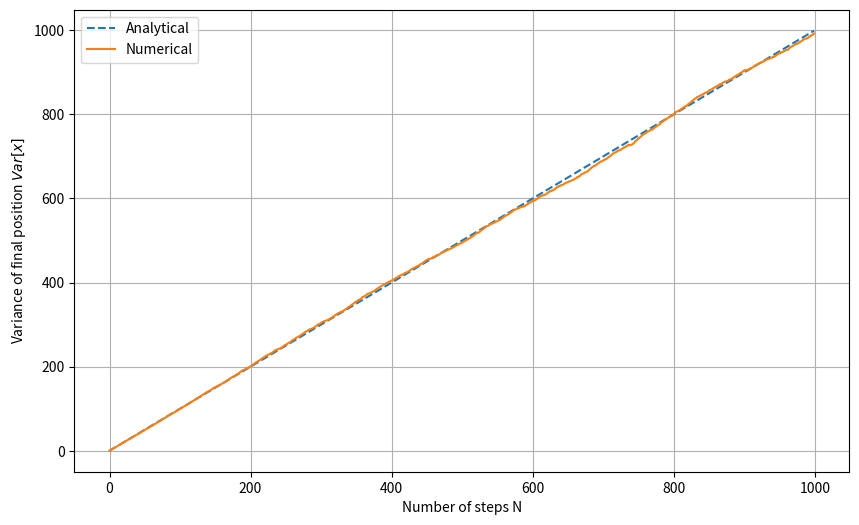
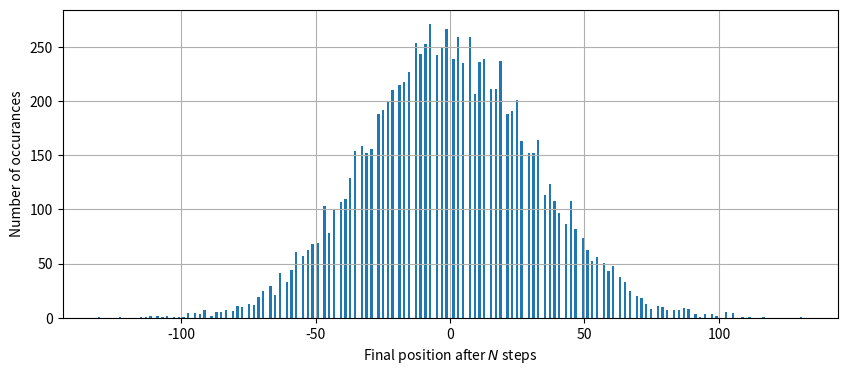

Generate these figures, in order, with matplotlib:
import numpy as np
import matplotlib.pyplot as plt

n_steps = 1_000
n_particles = 10_000
np.random.seed(1380) # Set seed
X = np.zeros((n_particles, n_steps)) # initialize result matrix

for i in range(1,n_steps):
    r = np.random.uniform(size=(n_particles)) # random vector
    X[r>0.5,i] += X[r>=0.5,i-1] + 1 # Add previous value +1 for each "Heads"
    X[r<0.5,i] += X[r<0.5,i-1] - 1 # Add previous value -1 for each "Tails"

avg = np.sum(X, axis=0) / n_particles # Calculate expectation value of x numerically
var = np.sum(X**2, axis=0) / n_particles - avg ** 2 # Calculate variance numerically

# Plot variance as function of no. of events
plt.figure(figsize=(10,6))
plt.plot(range(n_steps), range(n_steps), '--', label="Analytical") # Analytical variance f(n)=n
plt.plot(range(n_steps), var, label="Numerical")
plt.xlabel('Number of steps N')
plt.ylabel(r'Variance of final position $Var[x]$')
plt.grid()
plt.legend()
plt.savefig("fig", dpi=300)

# Plot histogram of final position values
plt.figure(figsize=(10,4))
plt.hist(X[:,-1], bins=300)
plt.xlabel(r'Final position after $N$ steps')
plt.ylabel(r'Number of occurances')
plt.grid()
plt.savefig("fig2", dpi=300)
